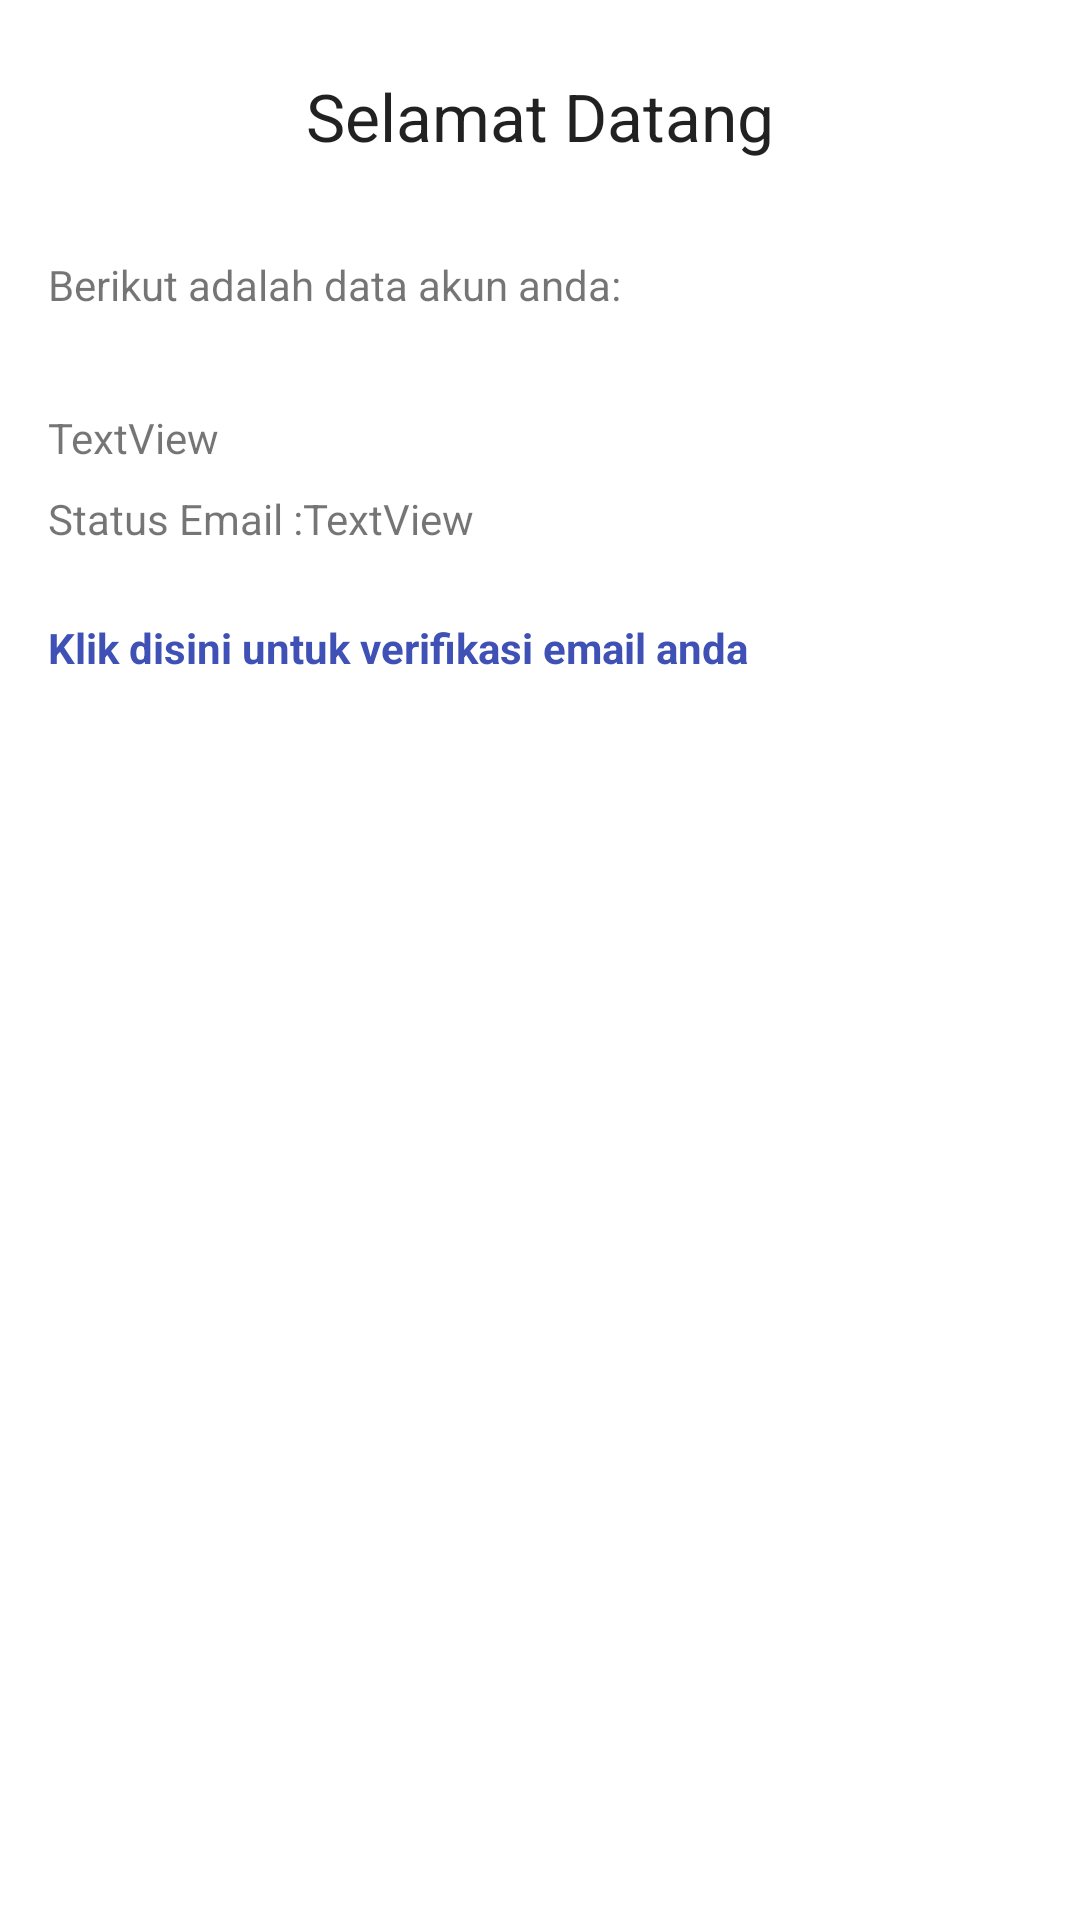

Here is an Android app screen rendered from its layout file. Give the layout XML and the strings, colors and styles it references.
<!-- AndroidManifest.xml: application theme AppTheme -->
<!-- res/layout/activity_main.xml -->
<?xml version="1.0" encoding="utf-8"?>
<androidx.constraintlayout.widget.ConstraintLayout xmlns:android="http://schemas.android.com/apk/res/android"
    xmlns:app="http://schemas.android.com/apk/res-auto"
    xmlns:tools="http://schemas.android.com/tools"
    android:id="@+id/rootview_mainactivity"
    android:layout_width="match_parent"
    android:layout_height="match_parent"
    tools:context=".MainActivity">

    <TextView
        android:id="@+id/textView"
        android:layout_width="wrap_content"
        android:layout_height="wrap_content"
        android:layout_marginStart="16dp"
        android:layout_marginTop="24dp"
        android:layout_marginEnd="16dp"
        android:text="Selamat Datang"
        android:textAppearance="@style/TextAppearance.AppCompat.Large"
        app:layout_constraintEnd_toEndOf="parent"
        app:layout_constraintStart_toStartOf="parent"
        app:layout_constraintTop_toTopOf="parent" />

    <TextView
        android:id="@+id/textView2"
        android:layout_width="wrap_content"
        android:layout_height="wrap_content"
        android:layout_marginStart="16dp"
        android:layout_marginTop="32dp"
        android:text="Berikut adalah data akun anda: "
        app:layout_constraintStart_toStartOf="parent"
        app:layout_constraintTop_toBottomOf="@+id/textView" />

    <TextView
        android:id="@+id/tv_email_akun"
        android:layout_width="wrap_content"
        android:layout_height="wrap_content"
        android:layout_marginStart="16dp"
        android:layout_marginTop="32dp"
        android:text="TextView"
        app:layout_constraintStart_toStartOf="parent"
        app:layout_constraintTop_toBottomOf="@+id/textView2" />

    <TextView
        android:id="@+id/textView3"
        android:layout_width="wrap_content"
        android:layout_height="wrap_content"
        android:layout_marginStart="16dp"
        android:layout_marginTop="8dp"
        android:text="Status Email :"
        app:layout_constraintStart_toStartOf="parent"
        app:layout_constraintTop_toBottomOf="@+id/tv_email_akun" />

    <TextView
        android:id="@+id/tv_verified_akun"
        android:layout_width="wrap_content"
        android:layout_height="wrap_content"
        android:text="TextView"
        app:layout_constraintBottom_toBottomOf="@+id/textView3"
        app:layout_constraintStart_toEndOf="@+id/textView3"
        app:layout_constraintTop_toTopOf="@+id/textView3" />

    <TextView
        android:id="@+id/tv_send_verification"
        android:layout_width="wrap_content"
        android:layout_height="wrap_content"
        android:layout_marginStart="16dp"
        android:layout_marginTop="24dp"
        android:text="Klik disini untuk verifikasi email anda"
        android:textColor="#3F51B5"
        android:textStyle="bold"
        app:layout_constraintStart_toStartOf="parent"
        app:layout_constraintTop_toBottomOf="@+id/textView3" />
</androidx.constraintlayout.widget.ConstraintLayout>
<!-- resources referenced by this layout -->
<resources>
  <style name="AppTheme" parent="Theme.MaterialComponents.Light.DarkActionBar">
          
          <item name="colorPrimary">@color/colorPrimary</item>
          <item name="colorPrimaryDark">@color/colorPrimaryDark</item>
          <item name="colorAccent">@color/colorAccent</item>
      </style>
  <color name="colorPrimary">#00A5FF</color>
  <color name="colorPrimaryDark">#00A5FF</color>
  <color name="colorAccent">#00A5FF</color>
</resources>
